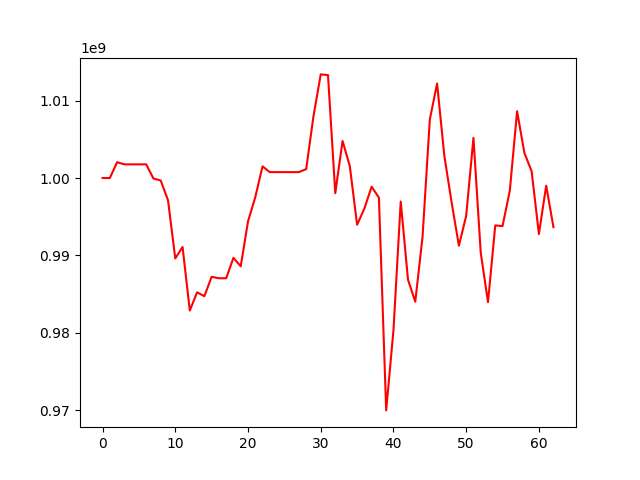

The table this chart was drawn from, first rows:
, 0
0, 1000000000
1, 999989735
2, 1002036979
3, 1001762052
4, 1001762052
5, 1001762052
6, 1001762052
7, 999927644
8, 999681241
9, 997132745
10, 989611696
11, 991099288
12, 982887260
13, 985239684
14, 984739851
15, 987241939
16, 987056192
17, 987056192
18, 989697836
19, 988596468
20, 994389747
21, 997523448
22, 1001506907
23, 1000759172
24, 1000759172
25, 1000759172
26, 1000759172
27, 1000759172
28, 1001156167
29, 1007965799
30, 1013375789
31, 1013286129
32, 998027453
33, 1004781736
34, 1001531306
35, 993960257
36, 996047717
37, 998882065
38, 997461466
39, 969995805
40, 980334244
41, 996964529
42, 986869274
43, 984024959
44, 992417182
45, 1007553910
46, 1012200861
47, 1002833857
48, 996840184
49, 991255813
50, 995121497
51, 1005185565
52, 990366447
53, 983971906
54, 993880904
55, 993792765
56, 998371375
57, 1008620813
58, 1003255521
59, 1000865154
... 3 more rows
